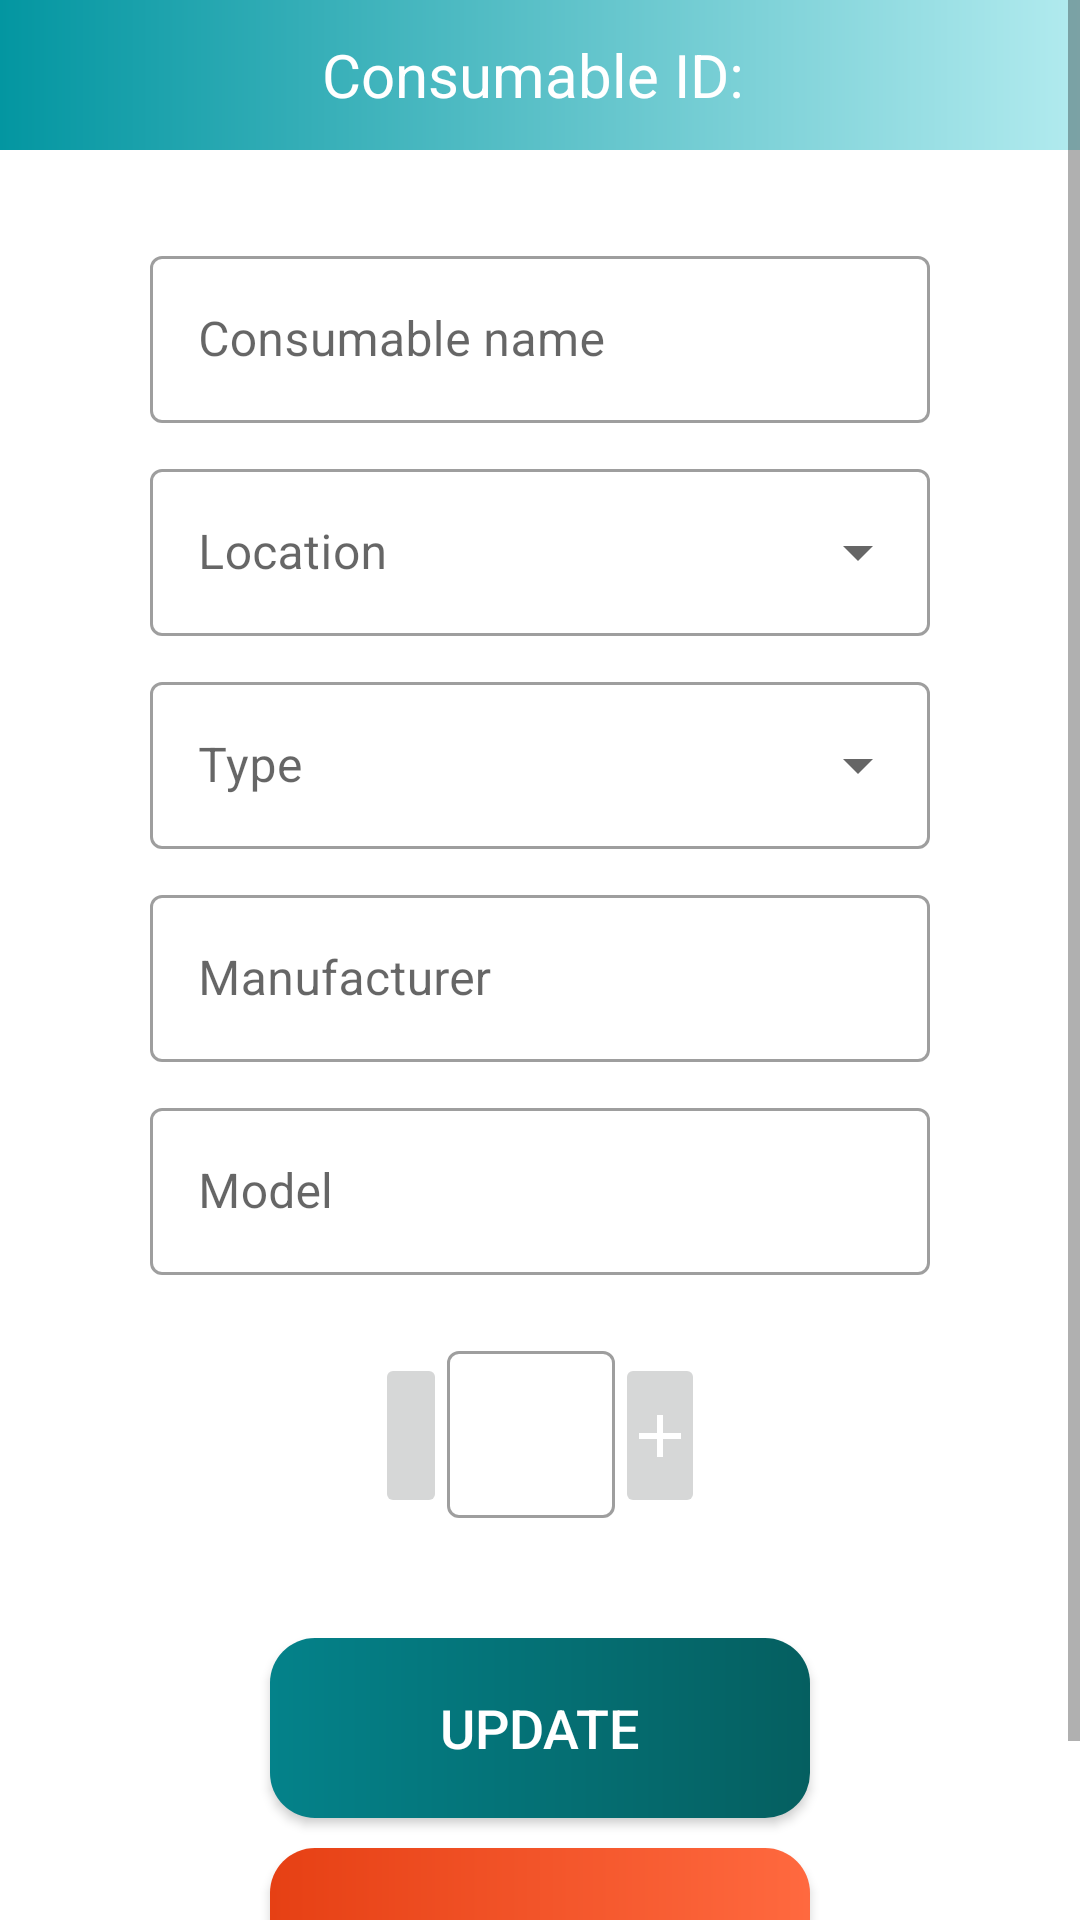

This screen was rendered from an Android layout file. Write that file and the resources it references.
<!-- AndroidManifest.xml: application theme Theme.StorageManager -->
<!-- res/layout/activity_update_consumable.xml -->
<?xml version="1.0" encoding="utf-8"?>
<androidx.constraintlayout.widget.ConstraintLayout xmlns:android="http://schemas.android.com/apk/res/android"
    xmlns:app="http://schemas.android.com/apk/res-auto"
    xmlns:tools="http://schemas.android.com/tools"
    android:layout_width="match_parent"
    android:layout_height="match_parent"
    tools:context=".UpdateConsumableActivity">

    <ScrollView
        android:layout_width="match_parent"
        android:layout_height="match_parent">

        <LinearLayout
            android:layout_width="match_parent"
            android:layout_height="wrap_content"
            android:orientation="vertical" >

            <TextView
                android:id="@+id/textConsumableID"
                style="@style/TextAppearance.AppCompat.Body1"
                android:layout_width="match_parent"
                android:layout_height="50dp"
                android:background="@drawable/ic_custom_button2"
                android:gravity="center"
                android:text="Consumable ID: "
                android:textColor="@color/white"
                android:textSize="20dp" />

            <com.google.android.material.textfield.TextInputLayout
                android:id="@+id/textUpdateConsumableName"
                style="@style/Widget.MaterialComponents.TextInputLayout.OutlinedBox"
                android:layout_width="match_parent"
                android:layout_height="wrap_content"
                android:layout_marginLeft="50dp"
                android:layout_marginTop="30dp"
                android:layout_marginRight="50dp"
                android:hint="Consumable name">

                <com.google.android.material.textfield.TextInputEditText
                    android:layout_width="match_parent"
                    android:layout_height="wrap_content" />
            </com.google.android.material.textfield.TextInputLayout>

            <com.google.android.material.textfield.TextInputLayout
                android:id="@+id/textUpdateConsumableLocation"
                style="@style/Widget.MaterialComponents.TextInputLayout.OutlinedBox.ExposedDropdownMenu"
                android:layout_width="match_parent"
                android:layout_height="wrap_content"
                android:layout_marginLeft="50dp"
                android:layout_marginTop="10dp"
                android:layout_marginRight="50dp"
                android:hint="Location" >

                <AutoCompleteTextView
                    android:id="@+id/autoCompleteUpdateConsumableLocation"
                    android:layout_width="match_parent"
                    android:layout_height="wrap_content"
                    android:inputType="none" />

            </com.google.android.material.textfield.TextInputLayout>

            <com.google.android.material.textfield.TextInputLayout
                android:id="@+id/textUpdateConsumableType"
                style="@style/Widget.MaterialComponents.TextInputLayout.OutlinedBox.ExposedDropdownMenu"
                android:layout_width="match_parent"
                android:layout_height="wrap_content"
                android:layout_marginLeft="50dp"
                android:layout_marginTop="10dp"
                android:layout_marginRight="50dp"
                android:hint="Type" >

                <AutoCompleteTextView
                    android:id="@+id/autoCompleteUpdateConsumableType"
                    android:layout_width="match_parent"
                    android:layout_height="wrap_content"
                    android:inputType="none" />

            </com.google.android.material.textfield.TextInputLayout>

            <com.google.android.material.textfield.TextInputLayout
                android:id="@+id/textUpdateConsumableManufacturer"
                style="@style/Widget.MaterialComponents.TextInputLayout.OutlinedBox"
                android:layout_width="match_parent"
                android:layout_height="wrap_content"
                android:layout_marginLeft="50dp"
                android:layout_marginTop="10dp"
                android:layout_marginRight="50dp"
                android:hint="Manufacturer" >

                <com.google.android.material.textfield.TextInputEditText
                    android:layout_width="match_parent"
                    android:layout_height="wrap_content" />
            </com.google.android.material.textfield.TextInputLayout>

            <com.google.android.material.textfield.TextInputLayout
                android:id="@+id/textUpdateConsumableModel"
                style="@style/Widget.MaterialComponents.TextInputLayout.OutlinedBox"
                android:layout_width="match_parent"
                android:layout_height="wrap_content"
                android:layout_marginLeft="50dp"
                android:layout_marginTop="10dp"
                android:layout_marginRight="50dp"
                android:hint="Model" >

                <com.google.android.material.textfield.TextInputEditText
                    android:layout_width="match_parent"
                    android:layout_height="wrap_content" />
            </com.google.android.material.textfield.TextInputLayout>

            <LinearLayout
                android:id="@+id/linearLayout"
                android:layout_width="wrap_content"
                android:layout_height="wrap_content"
                android:orientation="horizontal">

                <ImageButton
                    android:id="@+id/imageButtonDecrementConsumableCount"
                    android:layout_width="wrap_content"
                    android:layout_height="55dp"
                    android:layout_marginLeft="125dp"
                    android:layout_marginTop="26dp"
                    app:srcCompat="@drawable/ic_remove" />

                <com.google.android.material.textfield.TextInputLayout
                    android:id="@+id/textUpdateConsumableCount"
                    style="@style/Widget.MaterialComponents.TextInputLayout.OutlinedBox"
                    android:layout_width="wrap_content"
                    android:layout_height="match_parent"
                    android:layout_marginTop="20dp" >

                    <com.google.android.material.textfield.TextInputEditText
                        android:layout_width="match_parent"
                        android:layout_height="match_parent"
                        android:inputType="number" />
                </com.google.android.material.textfield.TextInputLayout>

                <ImageButton
                    android:id="@+id/imageButtonIncrementConsumableCount"
                    android:layout_width="wrap_content"
                    android:layout_height="55dp"
                    android:layout_marginTop="26dp"
                    android:layout_marginRight="125dp"
                    app:srcCompat="@drawable/ic_add" />


            </LinearLayout>

            <androidx.appcompat.widget.AppCompatButton
                android:id="@+id/buttonUpdateConsumable"
                android:layout_width="180dp"
                android:layout_height="60dp"
                android:text="Update"
                android:textSize="18dp"
                android:background="@drawable/ic_custom_button"
                android:textColor="@color/white"
                android:layout_gravity="center"
                android:layout_marginTop="40dp" />

            <androidx.appcompat.widget.AppCompatButton
                android:id="@+id/buttonDeleteConsumable"
                android:layout_width="180dp"
                android:layout_height="60dp"
                android:text="Delete"
                android:textSize="18dp"
                android:background="@drawable/ic_custom_button4"
                android:textColor="@color/white"
                android:layout_gravity="center"
                android:layout_marginTop="10dp"
                android:layout_marginBottom="30dp" />
        </LinearLayout>
    </ScrollView>

</androidx.constraintlayout.widget.ConstraintLayout>
<!-- resources referenced by this layout -->
<resources>
  <!-- drawable ic_add (drawable) -->
  <vector android:height="24dp" android:tint="#FFFFFF"
      android:fillColor = "@android:color/white"
      android:viewportHeight="24" android:viewportWidth="24"
      android:backgroundTint = "@color/white"
      android:width="24dp" xmlns:android="http://schemas.android.com/apk/res/android">
      <path android:fillColor="@android:color/white" android:pathData="M19,13h-6v6h-2v-6H5v-2h6V5h2v6h6v2z"/>
  </vector>
  <!-- drawable ic_custom_button (drawable) -->
  <?xml version="1.0" encoding="utf-8"?>
  
  <shape xmlns:android="http://schemas.android.com/apk/res/android"
      android:shape="rectangle">
  
      <gradient android:startColor="#04828a" android:endColor="#055f60"/>
      <corners android:radius="15dp" />
  
  
  </shape>
  <!-- drawable ic_custom_button2 (drawable) -->
  <?xml version="1.0" encoding="utf-8"?>
  
  <shape xmlns:android="http://schemas.android.com/apk/res/android"
      android:shape="rectangle">
  
      <gradient android:startColor="#0396a1" android:endColor="#b2ebef"/>
  
  </shape>
  <!-- drawable ic_custom_button4 (drawable) -->
  <?xml version="1.0" encoding="utf-8"?>
  
  <shape xmlns:android="http://schemas.android.com/apk/res/android"
      android:shape="rectangle">
  
      <gradient android:startColor="#e64014" android:endColor="#ff693f"/>
      <corners android:radius="15dp"/>
  
  </shape>
  <style name="Theme.StorageManager" parent="Theme.MaterialComponents.DayNight.DarkActionBar">
          
          <item name="colorPrimary">#055f60</item>
          <item name="colorPrimaryVariant">#04828a</item>
          <item name="colorOnPrimary">@color/white</item>
          
          <item name="colorSecondary">#ff4d1d</item>
          <item name="colorSecondaryVariant">#bf2b06</item>
          <item name="colorOnSecondary">@color/white</item>
          
          <item name="android:statusBarColor" tools:targetApi="l">#055f60</item>
          
      </style>
  <!-- not gathered from this repository: default colours our renderer supplied (Android Studio template values) -->
  <color name="white">#FFFFFFFF</color>
</resources>
